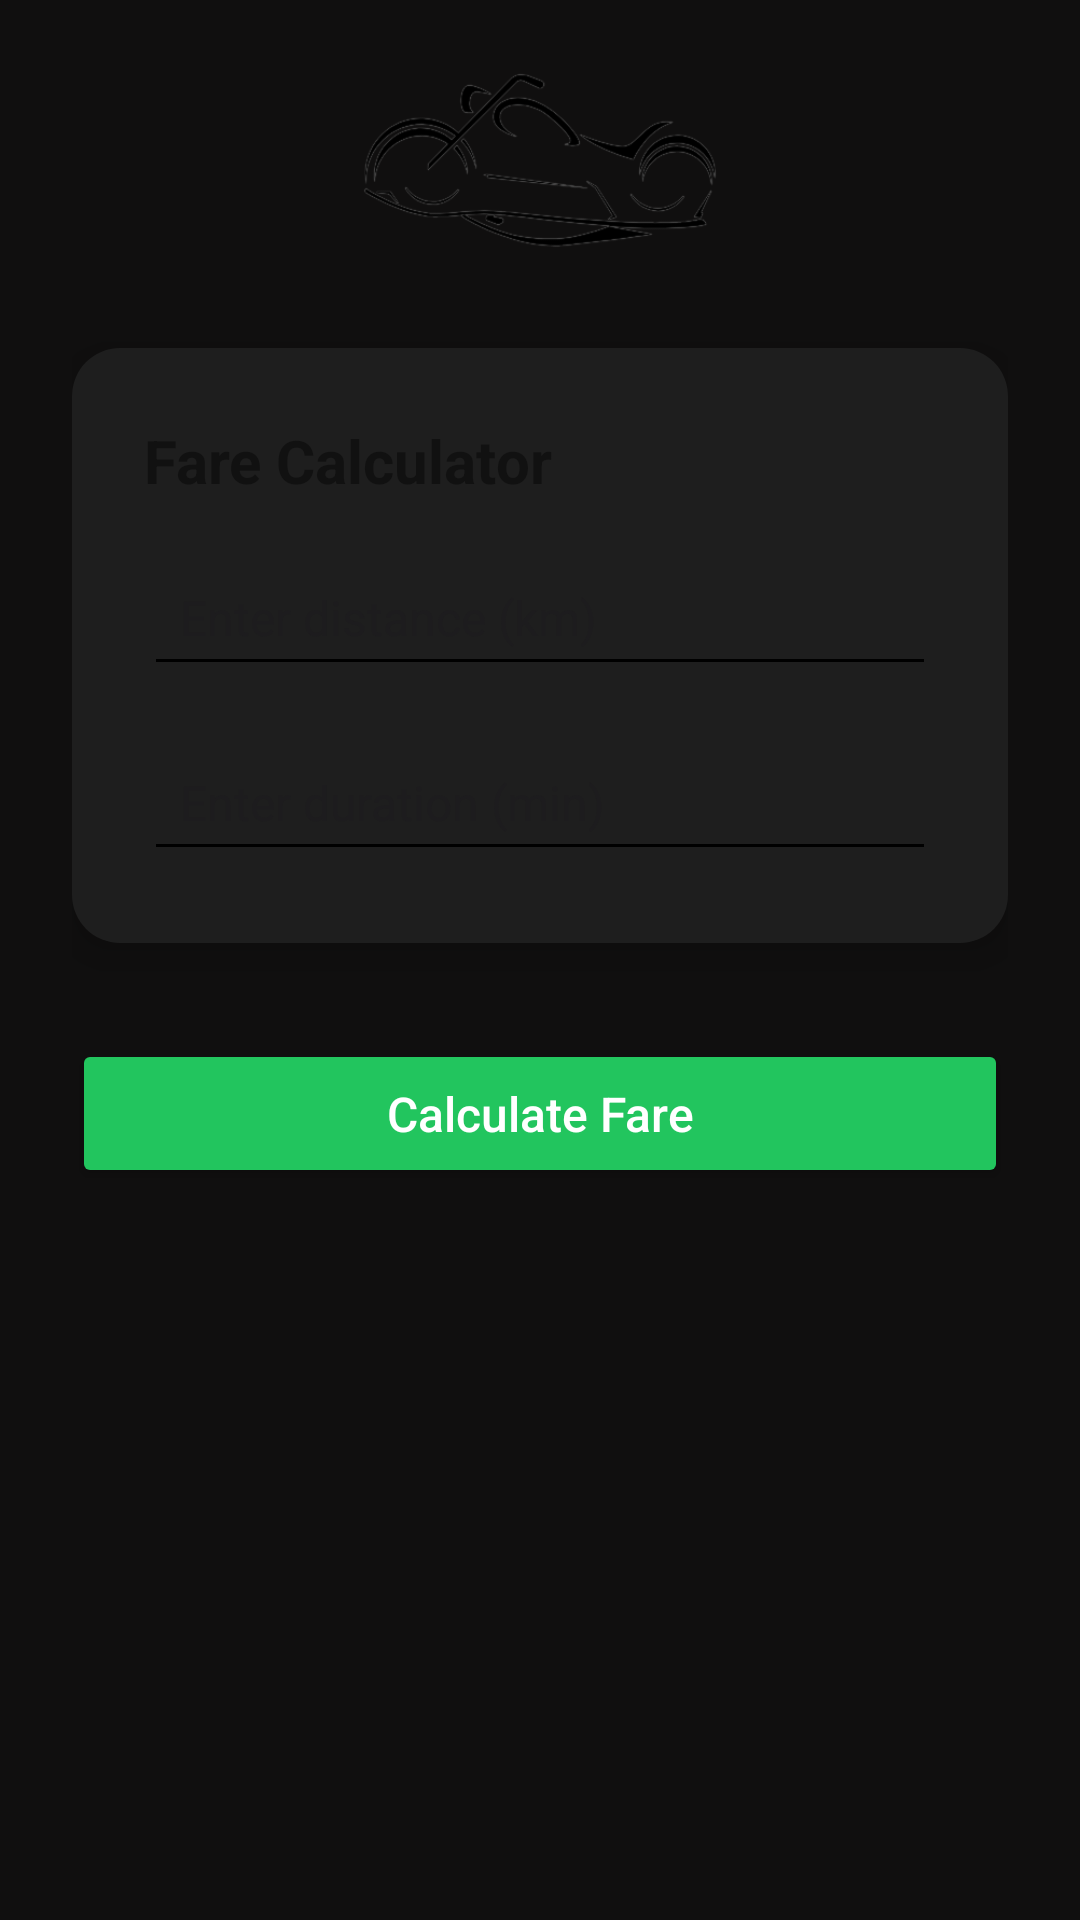

Here is an Android app screen rendered from its layout file. Give the layout XML and the strings, colors and styles it references.
<!-- AndroidManifest.xml: application theme Theme.MyRideHub -->
<!-- res/layout/activity_fare_calculator.xml -->
<?xml version="1.0" encoding="utf-8"?>
<ScrollView xmlns:android="http://schemas.android.com/apk/res/android"
    android:background="#100F0F"
    android:layout_width="match_parent"
    android:layout_height="match_parent"
    android:padding="24dp">

    <LinearLayout
        android:layout_width="match_parent"
        android:layout_height="wrap_content"
        android:orientation="vertical"
        android:gravity="center_horizontal">

        
        <ImageView
            android:layout_width="120dp"
            android:layout_height="60dp"
            android:layout_marginBottom="32dp"
            android:src="@drawable/ride_hub_logo_d"
            android:contentDescription="Ride Hub Logo" />

        
        <LinearLayout
            android:layout_width="match_parent"
            android:layout_height="wrap_content"
            android:orientation="vertical"
            android:padding="24dp"
            android:background="@drawable/card_background"
            android:elevation="8dp"
            android:layout_marginBottom="32dp">

            <TextView
                android:layout_width="wrap_content"
                android:layout_height="wrap_content"
                android:text="Fare Calculator"
                android:textSize="20sp"
                android:textColor="#111"
                android:textStyle="bold"
                android:layout_marginBottom="16dp" />

            <EditText
                android:id="@+id/distanceInput"
                android:layout_width="match_parent"
                android:layout_height="wrap_content"
                android:hint="Enter distance (km)"
                android:inputType="numberDecimal"
                android:padding="12dp"
                android:backgroundTint="#000000"
                android:textColor="#000000"
                android:textSize="16sp"
                android:layout_marginBottom="16dp" />

            <EditText
                android:id="@+id/durationInput"
                android:layout_width="match_parent"
                android:layout_height="wrap_content"
                android:hint="Enter duration (min)"
                android:inputType="numberDecimal"
                android:padding="12dp"
                android:backgroundTint="#000000"
                android:textColor="#000000"
                android:textSize="16sp" />
        </LinearLayout>

        
        <Button
            android:id="@+id/calculateFareButton"
            android:layout_width="match_parent"
            android:layout_height="wrap_content"
            android:text="Calculate Fare"
            android:textAllCaps="false"
            android:backgroundTint="#22c55e"
            android:textColor="#ffffff"
            android:textSize="16sp"
            android:paddingVertical="14dp"
            android:layout_marginBottom="24dp" />

        
        <TextView
            android:id="@+id/resultText"
            android:layout_width="wrap_content"
            android:layout_height="wrap_content"
            android:text=""
            android:textColor="#22c55e"
            android:textSize="18sp"
            android:textStyle="bold" />
    </LinearLayout>
</ScrollView>
<!-- resources referenced by this layout -->
<resources>
  <!-- drawable card_background (drawable) -->
  <?xml version="1.0" encoding="utf-8"?>
  <shape xmlns:android="http://schemas.android.com/apk/res/android"
      android:shape="rectangle">
  
      <solid android:color="#1E1E1E" /> 
  
      <corners android:radius="16dp" /> 
  
      <padding
          android:left="12dp"
          android:top="12dp"
          android:right="12dp"
          android:bottom="12dp" />
  
      <elevation android:shadowColor="#000000" android:shadowRadius="4" />
  </shape>
  <!-- drawable ride_hub_logo_d: png bitmap (drawable, 23589 bytes) -->
  <style name="Theme.MyRideHub" parent="Base.Theme.MyRideHub" />
  <style name="Base.Theme.MyRideHub" parent="Theme.Material3.DayNight.NoActionBar">
          
          
      </style>
</resources>
